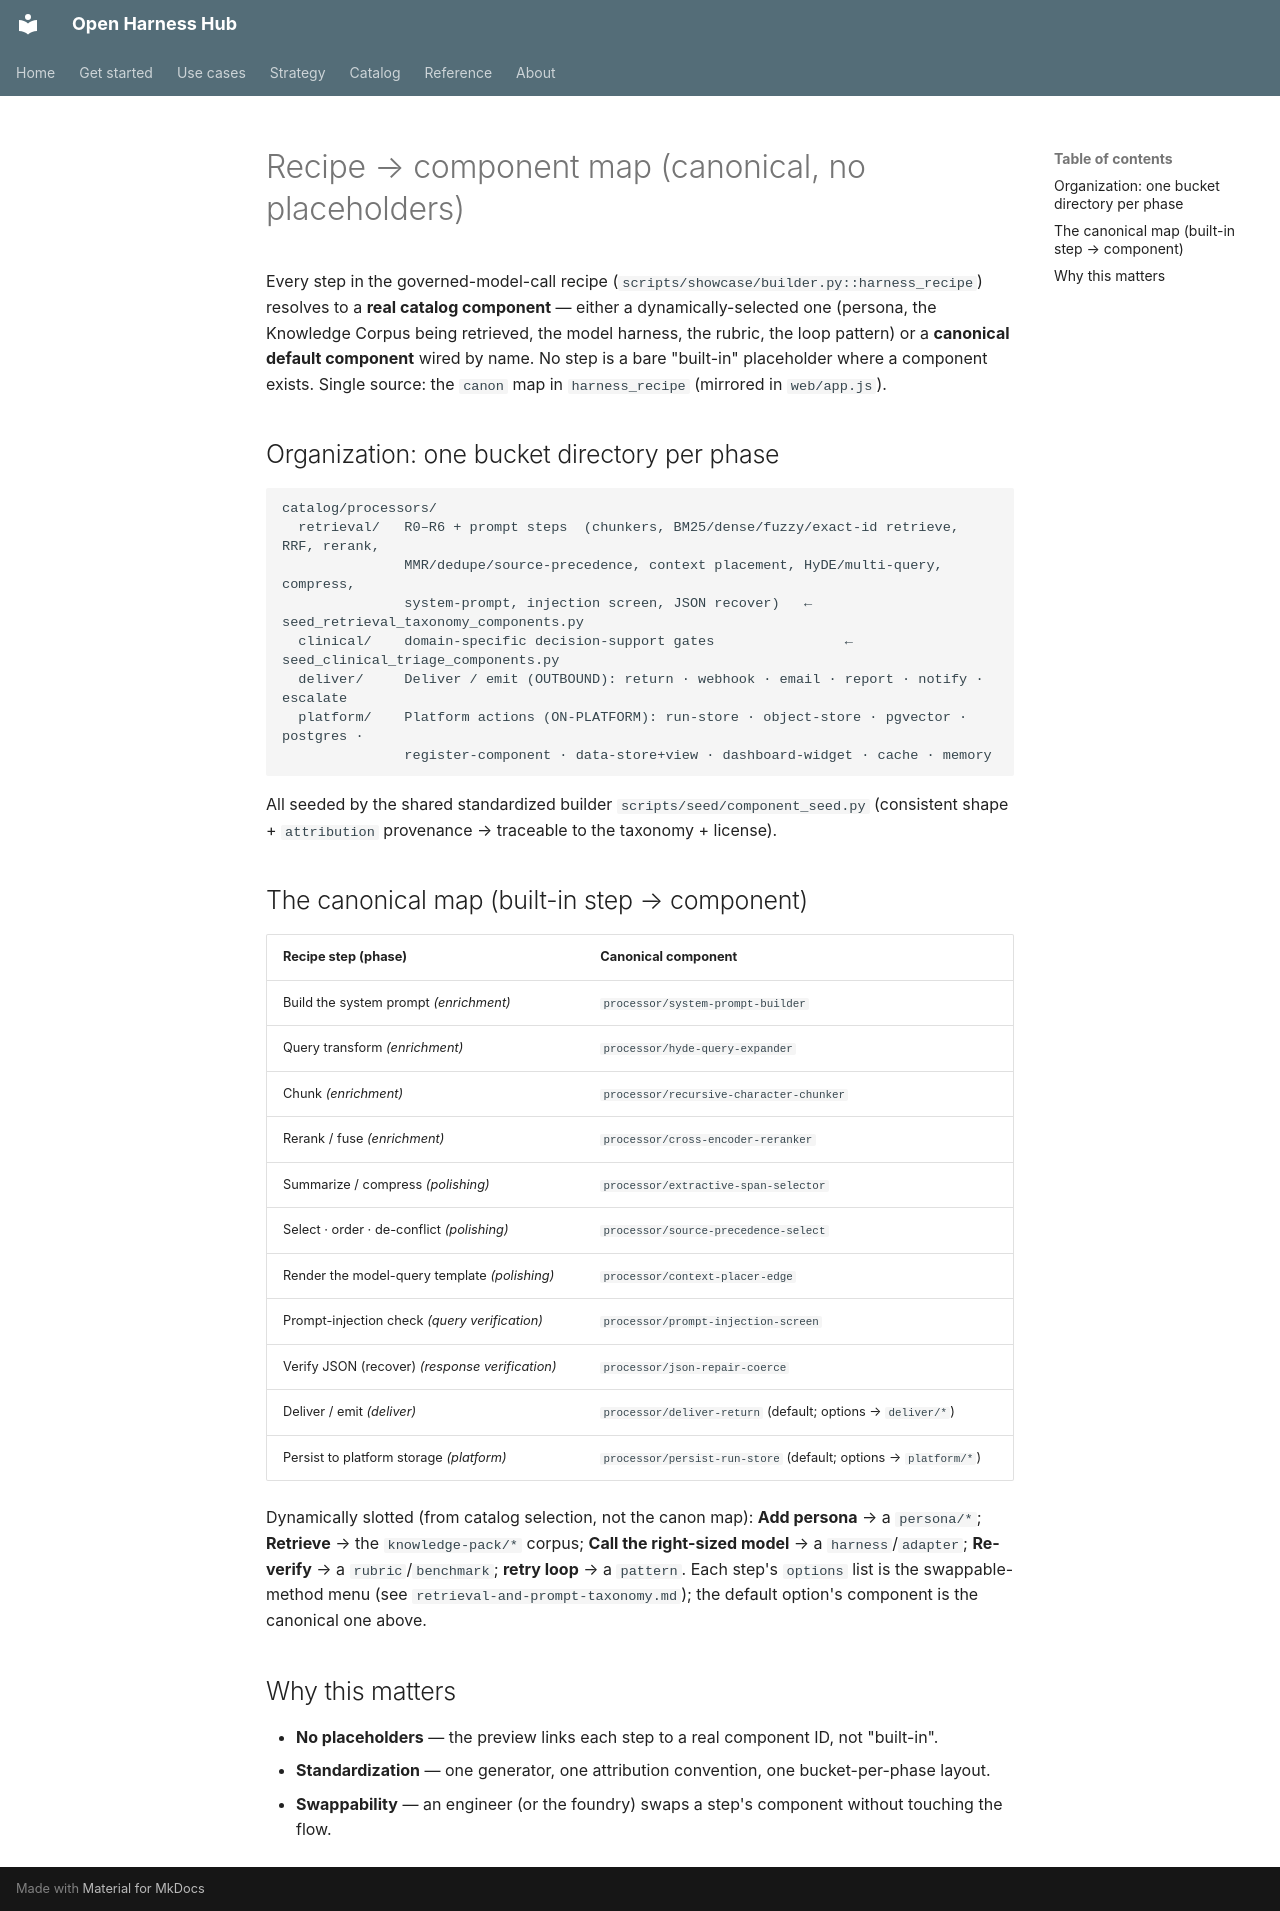

repository: Amarel-Taylor-Scott/open-harness-hub · page: concepts/recipe-component-map/index.html · generator: mkdocs

# Recipe → component map (canonical, no placeholders)

Every step in the governed-model-call recipe (`scripts/showcase/builder.py::harness_recipe`)
resolves to a **real catalog component** — either a dynamically-selected one (persona, the
Knowledge Corpus being retrieved, the model harness, the rubric, the loop pattern) or a
**canonical default component** wired by name. No step is a bare "built-in" placeholder where a
component exists. Single source: the `canon` map in `harness_recipe` (mirrored in `web/app.js`).

## Organization: one bucket directory per phase

```
catalog/processors/
  retrieval/   R0–R6 + prompt steps  (chunkers, BM25/dense/fuzzy/exact-id retrieve, RRF, rerank,
               MMR/dedupe/source-precedence, context placement, HyDE/multi-query, compress,
               system-prompt, injection screen, JSON recover)   ← seed_retrieval_taxonomy_components.py
  clinical/    domain-specific decision-support gates                ← seed_clinical_triage_components.py
  deliver/     Deliver / emit (OUTBOUND): return · webhook · email · report · notify · escalate
  platform/    Platform actions (ON-PLATFORM): run-store · object-store · pgvector · postgres ·
               register-component · data-store+view · dashboard-widget · cache · memory
```
All seeded by the shared standardized builder `scripts/seed/component_seed.py` (consistent shape +
`attribution` provenance → traceable to the taxonomy + license).

## The canonical map (built-in step → component)

| Recipe step (phase) | Canonical component |
|---|---|
| Build the system prompt *(enrichment)* | `processor/system-prompt-builder` |
| Query transform *(enrichment)* | `processor/hyde-query-expander` |
| Chunk *(enrichment)* | `processor/recursive-character-chunker` |
| Rerank / fuse *(enrichment)* | `processor/cross-encoder-reranker` |
| Summarize / compress *(polishing)* | `processor/extractive-span-selector` |
| Select · order · de-conflict *(polishing)* | `processor/source-precedence-select` |
| Render the model-query template *(polishing)* | `processor/context-placer-edge` |
| Prompt-injection check *(query verification)* | `processor/prompt-injection-screen` |
| Verify JSON (recover) *(response verification)* | `processor/json-repair-coerce` |
| Deliver / emit *(deliver)* | `processor/deliver-return` (default; options → `deliver/*`) |
| Persist to platform storage *(platform)* | `processor/persist-run-store` (default; options → `platform/*`) |

Dynamically slotted (from catalog selection, not the canon map): **Add persona** → a `persona/*`;
**Retrieve** → the `knowledge-pack/*` corpus; **Call the right-sized model** → a `harness`/`adapter`;
**Re-verify** → a `rubric`/`benchmark`; **retry loop** → a `pattern`. Each step's `options` list is
the swappable-method menu (see `retrieval-and-prompt-taxonomy.md`); the default option's component is
the canonical one above.

## Why this matters
- **No placeholders** — the preview links each step to a real component ID, not "built-in".
- **Standardization** — one generator, one attribution convention, one bucket-per-phase layout.
- **Swappability** — an engineer (or the foundry) swaps a step's component without touching the flow.
